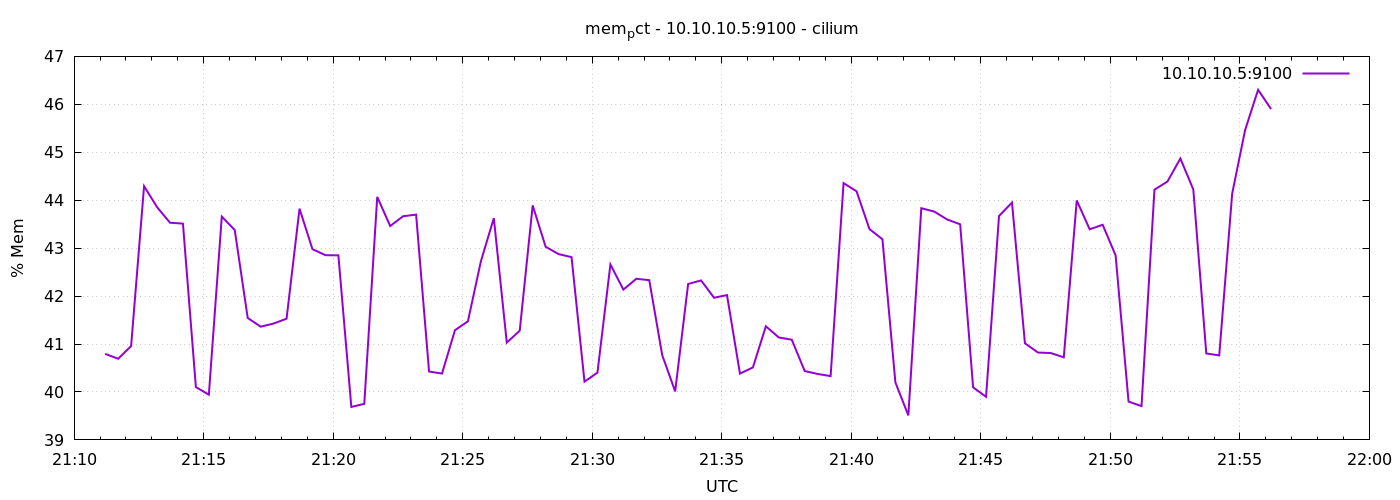

Data behind this chart, as committed beside it:
1776978672	40.793919171666694
1776978702	40.69
1776978732	40.96
1776978762	44.29
1776978792	43.86
1776978822	43.53
1776978852	43.51
1776978882	40.1
1776978912	39.94
1776978942	43.66
1776978972	43.38
1776979002	41.54
1776979032	41.36
1776979062	41.43
1776979092	41.53
1776979122	43.82
1776979152	42.98
1776979182	42.85
1776979212	42.85
1776979242	39.69
1776979272	39.75
1776979302	44.07
1776979332	43.46
1776979362	43.67
1776979392	43.7
1776979422	40.43
1776979452	40.38
1776979482	41.29
1776979512	41.47
1776979542	42.72
1776979572	43.63
1776979602	41.03
1776979632	41.28
1776979662	43.89
1776979692	43.03
1776979722	42.88
1776979752	42.81
1776979782	40.21
1776979812	40.4
1776979842	42.66
1776979872	42.14
1776979902	42.36
1776979932	42.33
1776979962	40.77
1776979992	40.01
1776980022	42.25
1776980052	42.33
1776980082	41.97
1776980112	42.02
1776980142	40.38
1776980172	40.51
1776980202	41.37
1776980232	41.14
1776980262	41.09
1776980292	40.44
1776980322	40.38
1776980352	40.33
1776980382	44.36
1776980412	44.19
1776980442	43.4
1776980472	43.18
... 30 more rows
